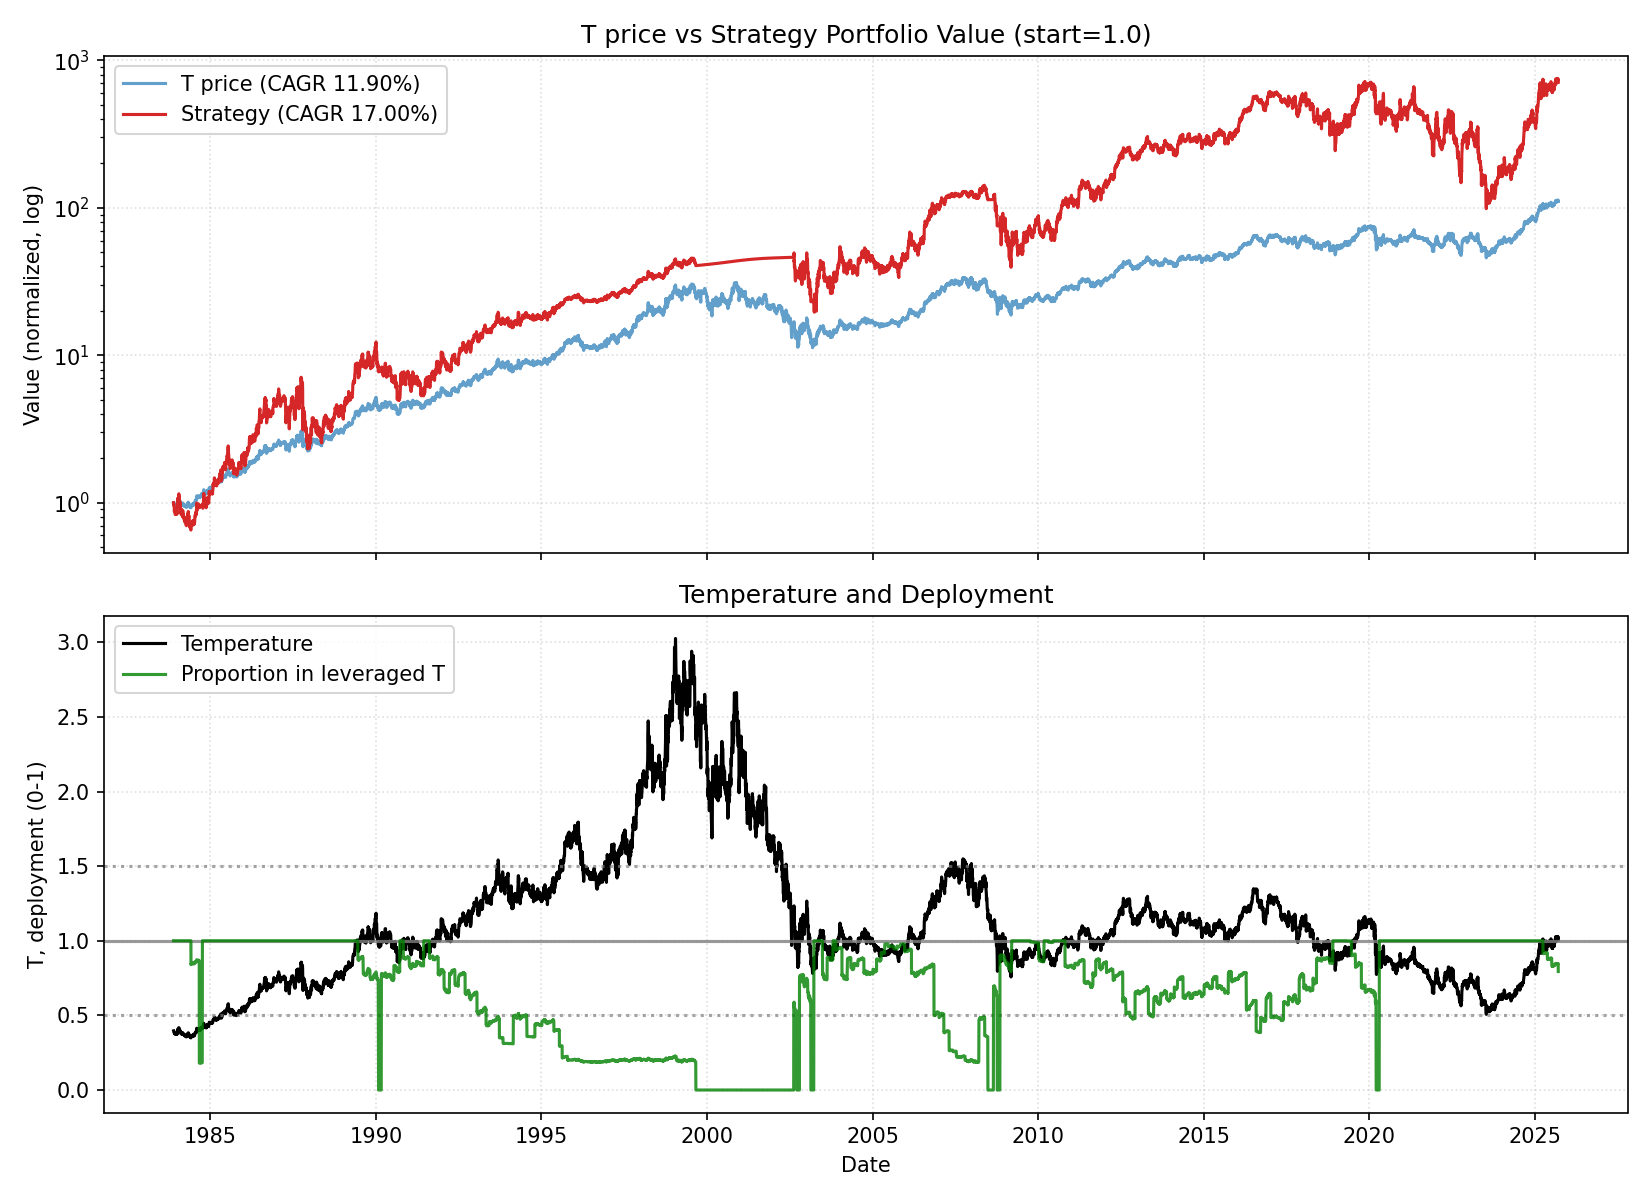

The data file committed next to this chart (first rows):
date, close, ret, ret_3, ret_6, ret_12, ret_22, temp, temp_ch_11, temp_ch_22, vol_22, vol_66, rate, yc_spread, credit_spread, yc_change_22, credit_change_22, port_unlevered, port_tqqq, port_cash, port_total, deployed_p, base_p, target_p
1983-11-21, 0.2627, 0.0, , , , , 0.3963, , , , , 9.47, 1.0, 2.34, , , 0.0, 1, 0.0, 1, 1.0, 1.0, 1.0
1983-11-22, 0.2606, -0.008112, , , , , 0.393, , , , , 9.47, 0.97, 2.34, , , 0.0, 0.9749, 0.0, 0.9749, 1.0, 1.0, 1.0
1983-11-23, 0.2595, -0.00409, -0.01217, , , , 0.3913, , , , , 9.47, 0.95, 2.34, , , 0.0, 0.9619, 0.0, 0.9619, 1.0, 1.0, 1.0
1983-11-25, 0.26, 0.002054, -0.002045, , , , 0.3919, , , , , 9.47, 0.92, 2.34, , , 0.0, 0.9668, 0.0, 0.9668, 1.0, 1.0, 1.0
1983-11-28, 0.2574, -0.01025, -0.008213, , , , 0.3876, , , , , 9.47, 0.94, 2.34, , , 0.0, 0.936, 0.0, 0.936, 1.0, 1.0, 1.0
1983-11-29, 0.2531, -0.01656, -0.02664, -0.03651, , , 0.3811, , , , , 9.47, 0.93, 2.34, , , 0.0, 0.8885, 0.0, 0.8885, 1.0, 1.0, 1.0
1983-11-30, 0.2515, -0.006316, -0.02277, -0.03477, , , 0.3786, , , , , 9.47, 0.96, 2.34, , , 0.0, 0.8707, 0.0, 0.8707, 1.0, 1.0, 1.0
1983-12-01, 0.2542, 0.01059, 0.00421, -0.02053, , , 0.3825, , , , , 9.47, 0.97, 2.34, , , 0.0, 0.8974, 0.0, 0.8974, 1.0, 1.0, 1.0
1983-12-02, 0.2531, -0.004193, 0.006356, -0.02664, , , 0.3808, , , , , 9.47, 0.98, 2.34, , , 0.0, 0.8851, 0.0, 0.8851, 1.0, 1.0, 1.0
1983-12-05, 0.2521, -0.00421, -0.008385, -0.0207, , , 0.3789, , , , , 9.47, 0.98, 2.34, , , 0.0, 0.873, 0.0, 0.873, 1.0, 1.0, 1.0
1983-12-06, 0.251, -0.004229, -0.008421, -0.008421, , , 0.3772, , , , , 9.47, 1.02, 2.34, , , 0.0, 0.8609, 0.0, 0.8609, 1.0, 1.0, 1.0
1983-12-07, 0.2499, -0.004246, -0.008457, -0.006356, -0.04868, , 0.3756, -0.05243, , , , 9.47, 1.04, 2.34, , , 0.0, 0.849, 0.0, 0.849, 1.0, 1.0, 1.0
1983-12-08, 0.2499, 0.0, -0.004246, -0.01677, -0.0409, , 0.3755, -0.04468, , , , 9.47, 1.06, 2.34, , , 0.0, 0.8481, 0.0, 0.8481, 1.0, 1.0, 1.0
1983-12-09, 0.2483, -0.006396, -0.006396, -0.01895, -0.04312, , 0.373, -0.0469, , , , 9.47, 1.05, 2.34, , , 0.0, 0.8309, 0.0, 0.8309, 1.0, 1.0, 1.0
1983-12-12, 0.2489, 0.002146, -0.004264, -0.01268, -0.04303, , 0.3735, -0.04704, , , , 9.47, 1.05, 2.34, , , 0.0, 0.8353, 0.0, 0.8353, 1.0, 1.0, 1.0
1983-12-13, 0.251, 0.008565, 0.01073, 0.0, -0.02485, , 0.3766, -0.02845, , , , 9.47, 1.02, 2.34, , , 0.0, 0.8558, 0.0, 0.8558, 1.0, 1.0, 1.0
1983-12-14, 0.2515, 0.002123, 0.01071, 0.006397, -0.006316, , 0.3773, -0.00999, , , , 9.47, 1.05, 2.34, , , 0.0, 0.8603, 0.0, 0.8603, 1.0, 1.0, 1.0
1983-12-15, 0.2499, -0.006356, -0.004246, 0.0, -0.006356, , 0.3748, -0.01003, , , , 9.47, 1.03, 2.34, , , 0.0, 0.8429, 0.0, 0.8429, 1.0, 1.0, 1.0
1983-12-16, 0.2499, 0.0, -0.006356, 0.006438, -0.01677, , 0.3747, -0.02041, , , , 9.47, 1.01, 2.34, , , 0.0, 0.842, 0.0, 0.842, 1.0, 1.0, 1.0
1983-12-19, 0.2499, 0.0, 0.0, 0.004282, -0.01263, , 0.3744, -0.01677, , , , 9.47, 1.0, 2.34, , , 0.0, 0.8411, 0.0, 0.8411, 1.0, 1.0, 1.0
1983-12-20, 0.251, 0.004264, 0.004264, 0.0, -0.004229, , 0.3759, -0.007911, , , , 9.47, 0.99, 2.34, , , 0.0, 0.8509, 0.0, 0.8509, 1.0, 1.0, 1.0
1983-12-21, 0.2515, 0.002123, 0.006397, 0.0, 0.002123, -0.0426, 0.3766, -0.001583, -0.04966, 0.006139, , 9.47, 0.95, 2.34, , , 0.0, 0.8554, 0.0, 0.8554, 1.0, 1.0, 1.0
1983-12-22, 0.2499, -0.006356, -0.004246, 0.0, 0.0, -0.0409, 0.3742, -0.003698, -0.04798, 0.006192, , 9.47, 0.94, 2.34, -0.06, 0.0, 0.0, 0.8381, 0.0, 0.8381, 1.0, 1.0, 1.0
1983-12-23, 0.2505, 0.002132, -0.004237, 0.002132, 0.002132, -0.03491, 0.3749, -0.001574, -0.04203, 0.006115, , 9.47, 0.93, 2.34, -0.04, 0.0, 0.0, 0.8425, 0.0, 0.8425, 1.0, 1.0, 1.0
1983-12-27, 0.2499, -0.002128, 0.0, 0.0, 0.006438, -0.03893, 0.3737, 0.001973, -0.0465, 0.006094, , 9.47, 0.9, 2.34, -0.05, 0.0, 0.0, 0.8362, 0.0, 0.8362, 1.0, 1.0, 1.0
1983-12-28, 0.2526, 0.01066, 0.008511, 0.00637, 0.01499, -0.01863, 0.3776, 0.01099, -0.02588, 0.006601, , 9.47, 0.96, 2.34, 0.04, 0.0, 0.0, 0.862, 0.0, 0.862, 1.0, 1.0, 1.0
1983-12-29, 0.2521, -0.00211, 0.008529, 0.002119, 0.004247, -0.00421, 0.3767, 0.0002854, -0.01156, 0.006297, , 9.47, 0.95, 2.34, 0.01, 0.0, 0.0, 0.8556, 0.0, 0.8556, 1.0, 1.0, 1.0
1983-12-30, 0.251, -0.004229, -0.006329, 0.004264, -0.002119, -0.002119, 0.375, -0.006055, -0.009486, 0.00531, , 9.47, 0.97, 2.34, 0.04, 0.0, 0.0, 0.8438, 0.0, 0.8438, 1.0, 1.0, 1.0
1984-01-03, 0.26, 0.03609, 0.03171, 0.0383, 0.04051, 0.02306, 0.3882, 0.03564, 0.01476, 0.009271, , 9.47, 0.99, 2.34, 0.03, 0.0, 0.0, 0.9341, 0.0, 0.9341, 1.0, 1.0, 1.0
1984-01-04, 0.2728, 0.04918, 0.08705, 0.09168, 0.09168, 0.0779, 0.4072, 0.08657, 0.06914, 0.01367, , 9.47, 1.01, 2.34, 0.04, 0.0, 0.0, 1.071, 0.0, 1.071, 1.0, 1.0, 1.0
1984-01-05, 0.2718, -0.003907, 0.04508, 0.07595, 0.08742, 0.07822, 0.4055, 0.08286, 0.07, 0.01366, , 9.47, 1.02, 2.34, 0.04, 0.0, 0.0, 1.057, 0.0, 1.057, 1.0, 1.0, 1.0
1984-01-06, 0.2654, -0.02353, -0.02734, 0.05285, 0.05733, 0.05733, 0.3958, 0.05289, 0.04926, 0.01475, , 9.47, 1.05, 2.34, 0.07, 0.0, 0.0, 0.9813, 0.0, 0.9813, 1.0, 1.0, 1.0
1984-01-09, 0.2643, -0.004017, -0.02745, 0.05308, 0.05085, 0.05757, 0.3939, 0.04593, 0.04898, 0.01474, , 9.47, 1.02, 2.34, 0.0, 0.0, 0.0, 0.9684, 0.0, 0.9684, 1.0, 1.0, 1.0
1984-01-10, 0.2643, 0.0, -0.004017, 0.01639, 0.05757, 0.05757, 0.3938, 0.05262, 0.04898, 0.01468, , 9.47, 1.05, 2.34, 0.01, 0.0, 0.0, 0.9674, 0.0, 0.9674, 1.0, 1.0, 1.0
1984-01-11, 0.2659, 0.006049, 0.006049, -0.02539, 0.0617, 0.07082, 0.3961, 0.05673, 0.06212, 0.01468, , 9.47, 1.04, 2.34, -0.02, 0.0, 0.0, 0.9838, 0.0, 0.9838, 1.0, 1.0, 1.0
1984-01-12, 0.2664, 0.002004, 0.008065, -0.01961, 0.0661, 0.07066, 0.3968, 0.06189, 0.0625, 0.01454, , 9.47, 1.05, 2.34, 0.0, 0.0, 0.0, 0.9886, 0.0, 0.9886, 1.0, 1.0, 1.0
1984-01-13, 0.2707, 0.016, 0.01804, 0.02008, 0.07173, 0.07856, 0.4031, 0.0675, 0.07033, 0.01478, , 9.47, 1.09, 2.34, 0.04, 0.0, 0.0, 1.035, 0.0, 1.035, 1.0, 1.0, 1.0
1984-01-16, 0.276, 0.01969, 0.036, 0.04436, 0.09514, 0.09746, 0.4107, 0.09028, 0.08855, 0.01513, , 9.47, 1.02, 2.34, 0.0, 0.0, 0.0, 1.095, 0.0, 1.095, 1.0, 1.0, 1.0
1984-01-17, 0.2771, 0.00386, 0.02362, 0.04839, 0.104, 0.1087, 0.4122, 0.09914, 0.09974, 0.01513, , 9.47, 1.02, 2.34, -0.03, 0.0, 0.0, 1.106, 0.0, 1.106, 1.0, 1.0, 1.0
1984-01-18, 0.2808, 0.01346, 0.01737, 0.05611, 0.07992, 0.1237, 0.4176, 0.07592, 0.1145, 0.01504, , 9.47, 1.03, 2.34, 0.0, 0.0, 0.0, 1.15, 0.0, 1.15, 1.0, 1.0, 1.0
1984-01-19, 0.2776, -0.01138, 0.001924, 0.042, 0.01758, 0.1109, 0.4128, 0.01382, 0.1024, 0.01542, , 9.47, 1.03, 2.34, 0.02, 0.0, 0.0, 1.109, 0.0, 1.109, 1.0, 1.0, 1.0
1984-01-20, 0.2776, 0.0, -0.01138, 0.02559, 0.02157, 0.1062, 0.4127, 0.01779, 0.09772, 0.01542, , 9.47, 1.04, 2.34, 0.04, 0.0, 0.0, 1.108, 0.0, 1.108, 1.0, 1.0, 1.0
1984-01-23, 0.2771, -0.00192, -0.00192, 0.00386, 0.04418, 0.1017, 0.4116, 0.0398, 0.09275, 0.01549, , 9.47, 1.02, 2.34, 0.03, 0.0, 0.0, 1.1, 0.0, 1.1, 1.0, 1.0, 1.0
1984-01-24, 0.276, -0.003846, -0.005758, -0.003846, 0.04436, 0.1045, 0.4099, 0.04049, 0.09551, 0.01559, , 9.47, 1.0, 2.34, 0.05, 0.0, 0.0, 1.086, 0.0, 1.086, 1.0, 1.0, 1.0
1984-01-25, 0.2718, -0.01544, -0.01923, -0.03226, 0.02823, 0.08511, 0.4035, 0.02442, 0.0763, 0.016, , 9.47, 0.99, 2.34, 0.05, 0.0, 0.0, 1.035, 0.0, 1.035, 1.0, 1.0, 1.0
1984-01-26, 0.2664, -0.01961, -0.03475, -0.04031, 0.002004, 0.0661, 0.3955, -0.001702, 0.05823, 0.01677, , 9.47, 1.01, 2.34, 0.08, 0.0, 0.0, 0.973, 0.0, 0.973, 1.0, 1.0, 1.0
1984-01-27, 0.2659, -0.002, -0.02157, -0.04223, -0.002, 0.05274, 0.3946, -0.005691, 0.04497, 0.01677, , 9.47, 1.01, 2.34, 0.11, 0.0, 0.0, 0.9661, 0.0, 0.9661, 1.0, 1.0, 1.0
1984-01-30, 0.2702, 0.01603, 0.014, -0.025, -0.001969, 0.07188, 0.4006, -0.006151, 0.06344, 0.01693, , 9.47, 1.09, 2.34, 0.13, 0.0, 0.0, 1.011, 0.0, 1.011, 1.0, 1.0, 1.0
1984-01-31, 0.268, -0.007889, 0.008017, -0.02896, -0.02896, 0.06794, 0.3973, -0.03255, 0.05953, 0.01706, , 9.47, 1.09, 2.34, 0.14, 0.0, 0.0, 0.9864, 0.0, 0.9864, 1.0, 1.0, 1.0
1984-02-01, 0.2664, -0.005965, -0.01381, -0.01961, -0.03846, 0.02459, 0.3949, -0.04202, 0.01728, 0.0171, , 9.59, 1.08, 2.34, 0.11, 0.0, 0.0, 0.9677, 0.0, 0.9677, 1.0, 1.0, 1.0
1984-02-02, 0.2648, -0.006, -0.01193, -0.006, -0.05693, -0.0293, 0.3924, -0.06041, -0.03623, 0.01548, , 9.59, 1.06, 2.34, 0.07, 0.0, 0.0, 0.9492, 0.0, 0.9492, 1.0, 1.0, 1.0
1984-02-03, 0.2654, 0.002012, -0.004, -0.002004, -0.04415, -0.02353, 0.3931, -0.04768, -0.0305, 0.01113, , 9.59, 1.07, 2.34, 0.06, 0.0, 0.0, 0.9538, 0.0, 0.9538, 1.0, 1.0, 1.0
1984-02-06, 0.2627, -0.01004, -0.008049, -0.02761, -0.05374, -0.01004, 0.3889, -0.05771, -0.01759, 0.01128, , 9.59, 1.03, 2.34, 0.01, 0.0, 0.0, 0.924, 0.0, 0.924, 1.0, 1.0, 1.0
1984-02-07, 0.2616, -0.004056, -0.01406, -0.02386, -0.05577, -0.01008, 0.3872, -0.05926, -0.01715, 0.01018, , 9.59, 1.05, 2.34, 0.0, 0.0, 0.0, 0.9118, 0.0, 0.9118, 1.0, 1.0, 1.0
1984-02-08, 0.2606, -0.004073, -0.008112, -0.022, -0.05598, -0.01411, 0.3855, -0.05948, -0.02115, 0.01018, , 9.59, 1.07, 2.34, 0.05, 0.0, 0.0, 0.8996, 0.0, 0.8996, 1.0, 1.0, 1.0
1984-02-09, 0.2558, -0.0184, -0.0224, -0.0342, -0.05882, -0.03808, 0.3783, -0.0623, -0.04494, 0.01086, , 9.59, 1.07, 2.34, 0.02, 0.0, 0.0, 0.849, 0.0, 0.849, 1.0, 1.0, 1.0
1984-02-10, 0.2547, -0.004168, -0.0225, -0.04016, -0.044, -0.044, 0.3767, -0.04754, -0.05082, 0.01074, , 9.59, 1.1, 2.34, 0.06, 0.0, 0.0, 0.8374, 0.0, 0.8374, 1.0, 1.0, 1.0
1984-02-13, 0.26, 0.02092, 0.01667, -0.01014, -0.02204, -0.03937, 0.3843, -0.02614, -0.0467, 0.01178, , 9.59, 1.1, 2.34, 0.05, 0.0, 0.0, 0.889, 0.0, 0.889, 1.0, 1.0, 1.0
1984-02-14, 0.2616, 0.006147, 0.0272, 0.0, -0.03156, -0.05212, 0.3865, -0.03514, -0.05889, 0.01128, , 9.59, 1.07, 2.34, -0.02, 0.0, 0.0, 0.9044, 0.0, 0.9044, 1.0, 1.0, 1.0
1984-02-15, 0.2606, -0.004073, 0.002049, 0.0, -0.02783, -0.05961, 0.3849, -0.03143, -0.06633, 0.01024, , 9.59, 1.08, 2.34, 0.06, 0.0, 0.0, 0.8923, 0.0, 0.8923, 1.0, 1.0, 1.0
... 10,480 more rows
